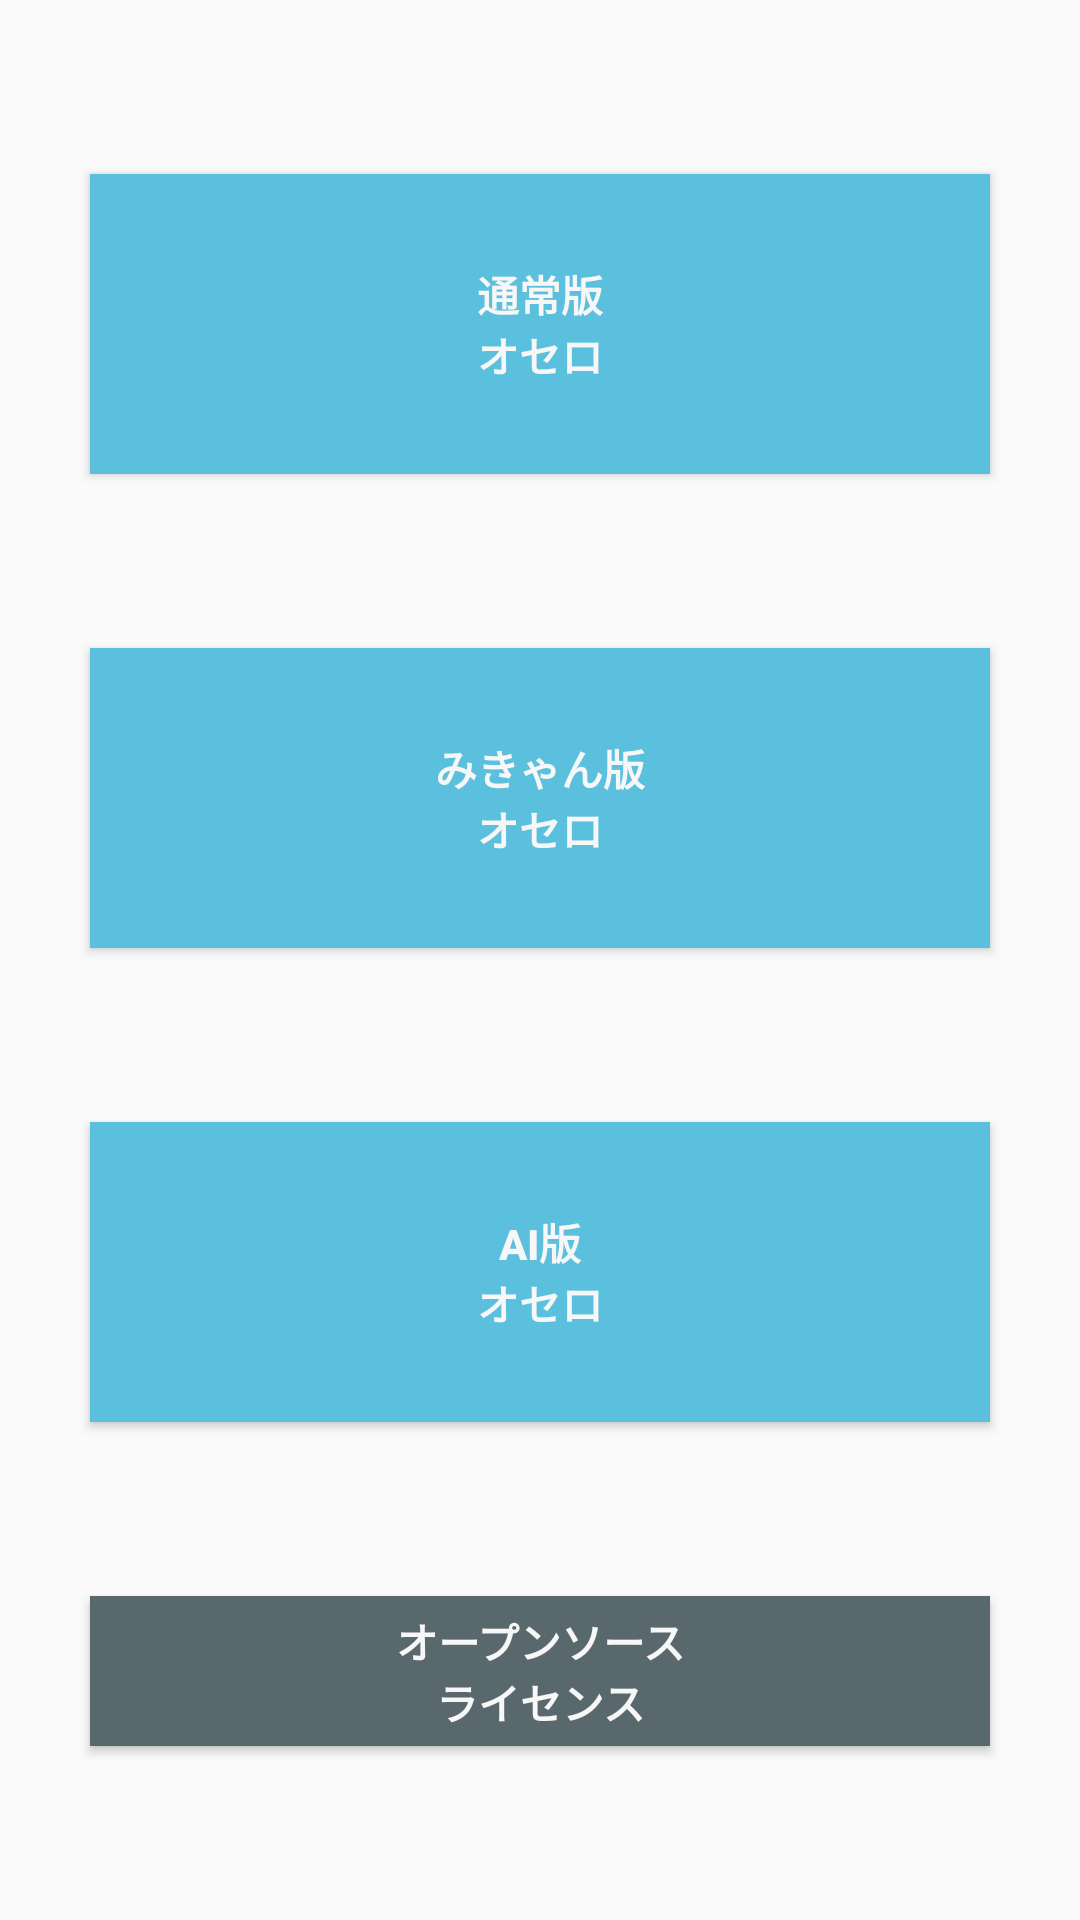

This screen was rendered from an Android layout file. Write that file and the resources it references.
<!-- AndroidManifest.xml: application theme AppTheme -->
<!-- res/layout/activity_main.xml -->
<?xml version="1.0" encoding="utf-8"?>
<layout xmlns:android="http://schemas.android.com/apk/res/android">

    <LinearLayout
        android:layout_width="match_parent"
        android:layout_height="match_parent"
        android:orientation="vertical"
        android:gravity="center_vertical">

        <Space
            android:layout_width="1dp"
            android:layout_height="0dp"
            android:layout_weight="1" >
        </Space>

        <Button
            android:id="@+id/buttonNormal"
            android:layout_width="300dp"
            android:layout_height="100dp"
            android:layout_gravity="center_horizontal"
            android:background="#5BC0DE"
            android:onClick="startNormalOthello"
            android:text="@string/start_normal_osero"
            android:textColor="#F7F7F7"
            android:textStyle="bold" />

        <Space
            android:layout_width="1dp"
            android:layout_height="0dp"
            android:layout_weight="1" >
        </Space>

        <Button
            android:id="@+id/buttonMican"
            android:layout_width="300dp"
            android:layout_height="100dp"
            android:layout_gravity="center_horizontal"
            android:background="#5BC0DE"
            android:onClick="startMicanOthello"
            android:text="@string/start_mican_osero"
            android:textColor="#F7F7F7"
            android:textStyle="bold" />

        <Space
            android:layout_width="1dp"
            android:layout_height="0dp"
            android:layout_weight="1" >
        </Space>

        <Button
            android:id="@+id/buttonAI"
            android:layout_width="300dp"
            android:layout_height="100dp"
            android:layout_gravity="center_horizontal"
            android:background="#5BC0DE"
            android:onClick="startAiOthello"
            android:text="@string/start_ai_osero"
            android:textColor="#F7F7F7"
            android:textStyle="bold" />

        <Space
            android:layout_width="1dp"
            android:layout_height="0dp"
            android:layout_weight="1" >
        </Space>

        <Button
            android:id="@+id/buttonLicense"
            android:layout_width="300dp"
            android:layout_height="50dp"
            android:layout_gravity="center_horizontal"
            android:background="#59686C"
            android:onClick="startLicenseActivity"
            android:text="@string/start_license_activity"
            android:textColor="#F7F7F7"
            android:textStyle="bold" />

        <Space
            android:layout_width="1dp"
            android:layout_height="0dp"
            android:layout_weight="1" >
        </Space>
    </LinearLayout>
</layout>
<!-- resources referenced by this layout -->
<resources>
  <string name="start_ai_osero">AI版\nオセロ</string>
  <string name="start_license_activity">オープンソース\nライセンス</string>
  <string name="start_mican_osero">みきゃん版\nオセロ</string>
  <string name="start_normal_osero">通常版\nオセロ</string>
  <style name="AppTheme" parent="Theme.AppCompat.Light.NoActionBar">
          
          <item name="colorPrimary">@color/colorPrimary</item>
          <item name="colorPrimaryDark">@color/colorPrimaryDark</item>
          <item name="colorAccent">@color/colorAccent</item>
      </style>
  <!-- not gathered from this repository: default colours our renderer supplied (Android Studio template values) -->
  <color name="colorPrimary">#FF6200EE</color>
  <color name="colorPrimaryDark">#FF3700B3</color>
  <color name="colorAccent">#FF03DAC5</color>
</resources>
